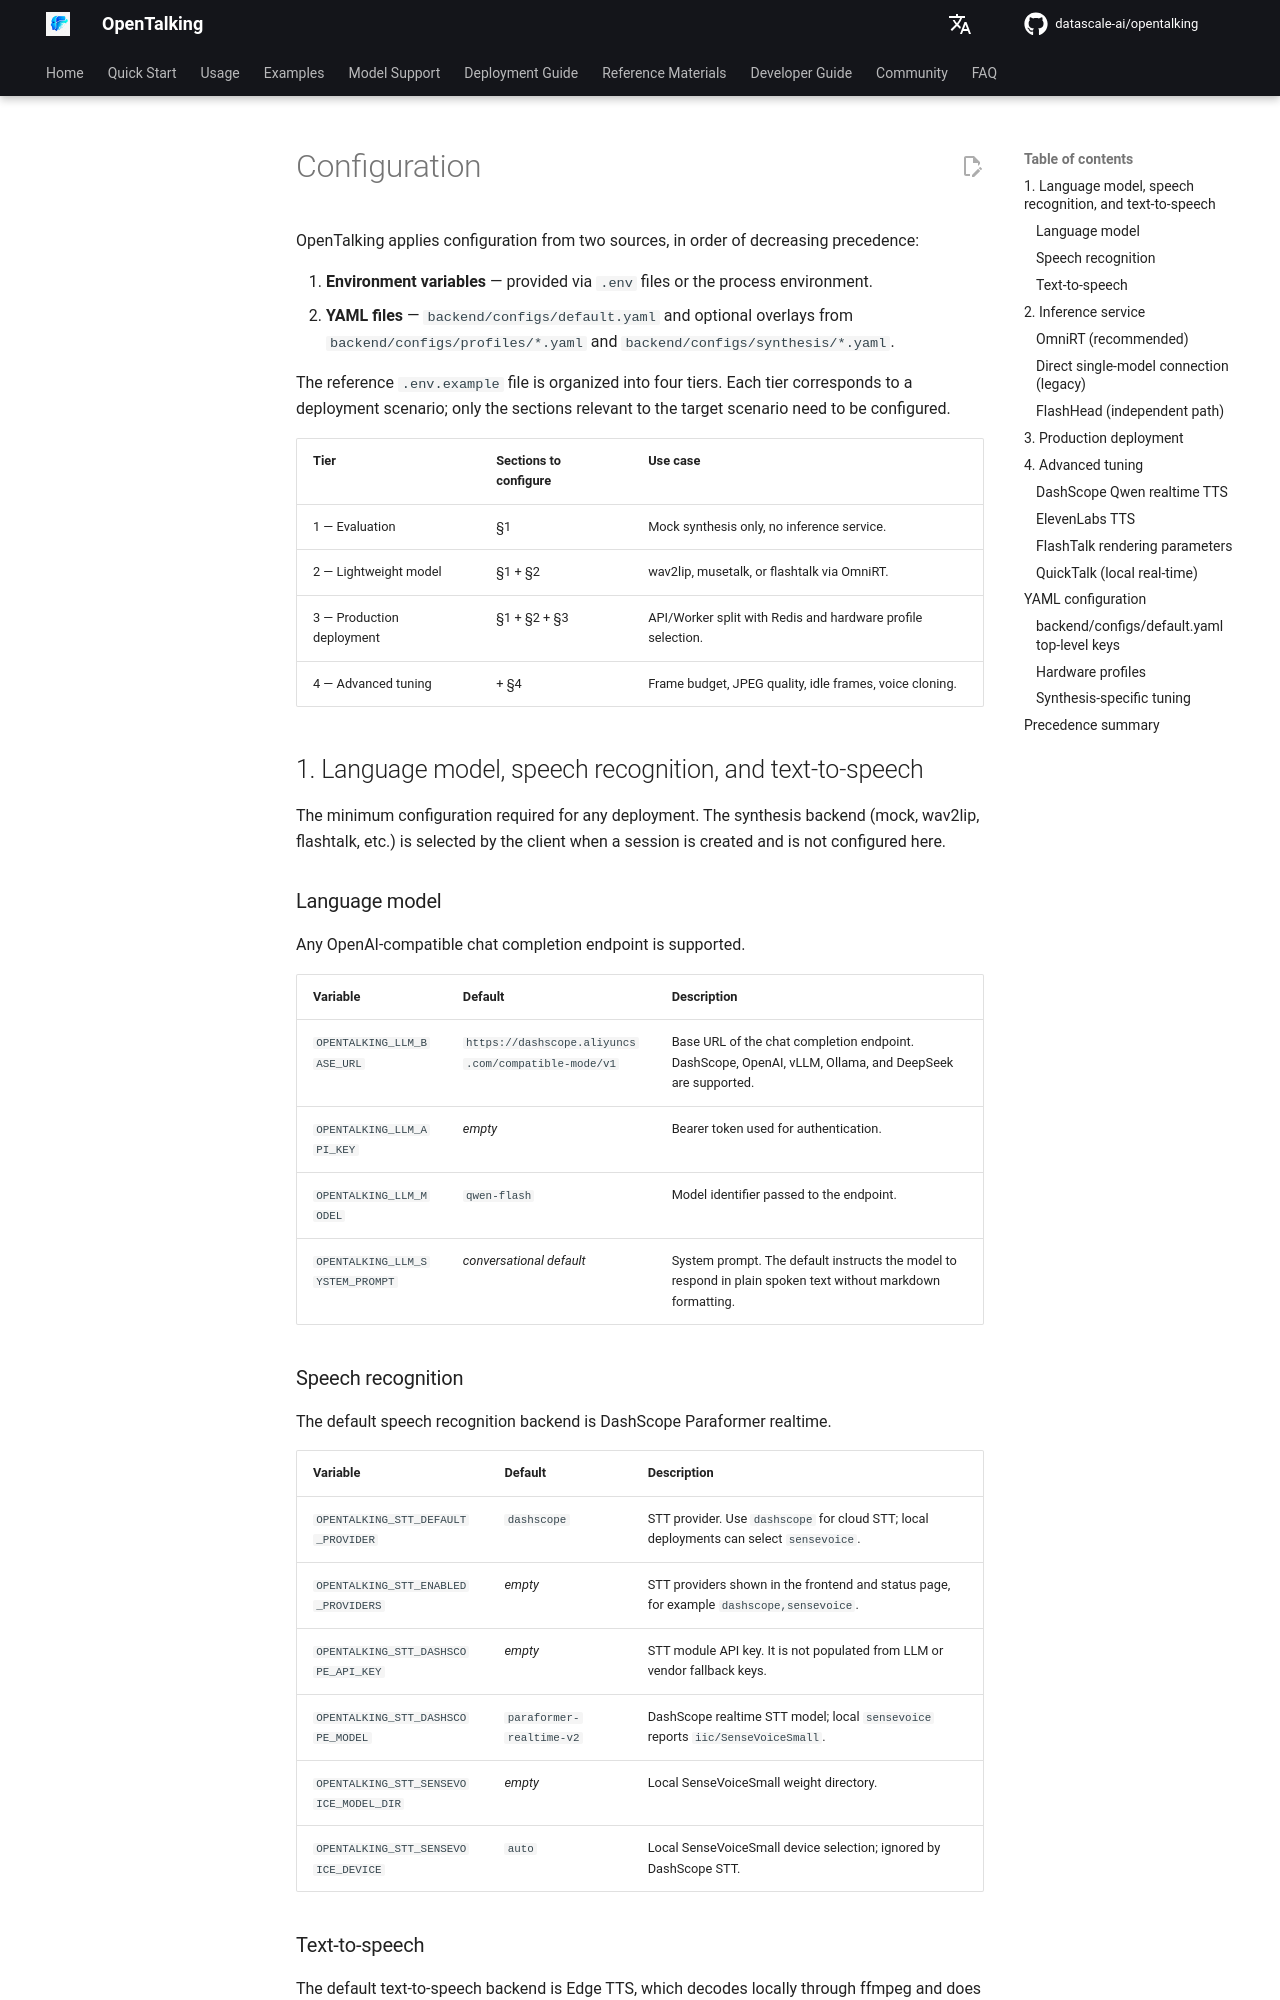

repository: shangyang911/opentalking · page: latest/en/tutorials/configuration/index.html · generator: mkdocs

# Configuration

OpenTalking applies configuration from two sources, in order of decreasing precedence:

1. **Environment variables** — provided via `.env` files or the process environment.
2. **YAML files** — `backend/configs/default.yaml` and optional overlays from `backend/configs/profiles/*.yaml`
   and `backend/configs/synthesis/*.yaml`.

The reference `.env.example` file is organized into four tiers. Each tier corresponds
to a deployment scenario; only the sections relevant to the target scenario need to be
configured.

| Tier | Sections to configure | Use case |
|------|----------------------|----------|
| 1 — Evaluation | §1 | Mock synthesis only, no inference service. |
| 2 — Lightweight model | §1 + §2 | wav2lip, musetalk, or flashtalk via OmniRT. |
| 3 — Production deployment | §1 + §2 + §3 | API/Worker split with Redis and hardware profile selection. |
| 4 — Advanced tuning | + §4 | Frame budget, JPEG quality, idle frames, voice cloning. |

## 1. Language model, speech recognition, and text-to-speech

The minimum configuration required for any deployment. The synthesis backend (mock,
wav2lip, flashtalk, etc.) is selected by the client when a session is created and is not
configured here.

### Language model

Any OpenAI-compatible chat completion endpoint is supported.

| Variable | Default | Description |
|----------|---------|-------------|
| `OPENTALKING_LLM_BASE_URL` | `https://dashscope.aliyuncs.com/compatible-mode/v1` | Base URL of the chat completion endpoint. DashScope, OpenAI, vLLM, Ollama, and DeepSeek are supported. |
| `OPENTALKING_LLM_API_KEY` | _empty_ | Bearer token used for authentication. |
| `OPENTALKING_LLM_MODEL` | `qwen-flash` | Model identifier passed to the endpoint. |
| `OPENTALKING_LLM_SYSTEM_PROMPT` | _conversational default_ | System prompt. The default instructs the model to respond in plain spoken text without markdown formatting. |
